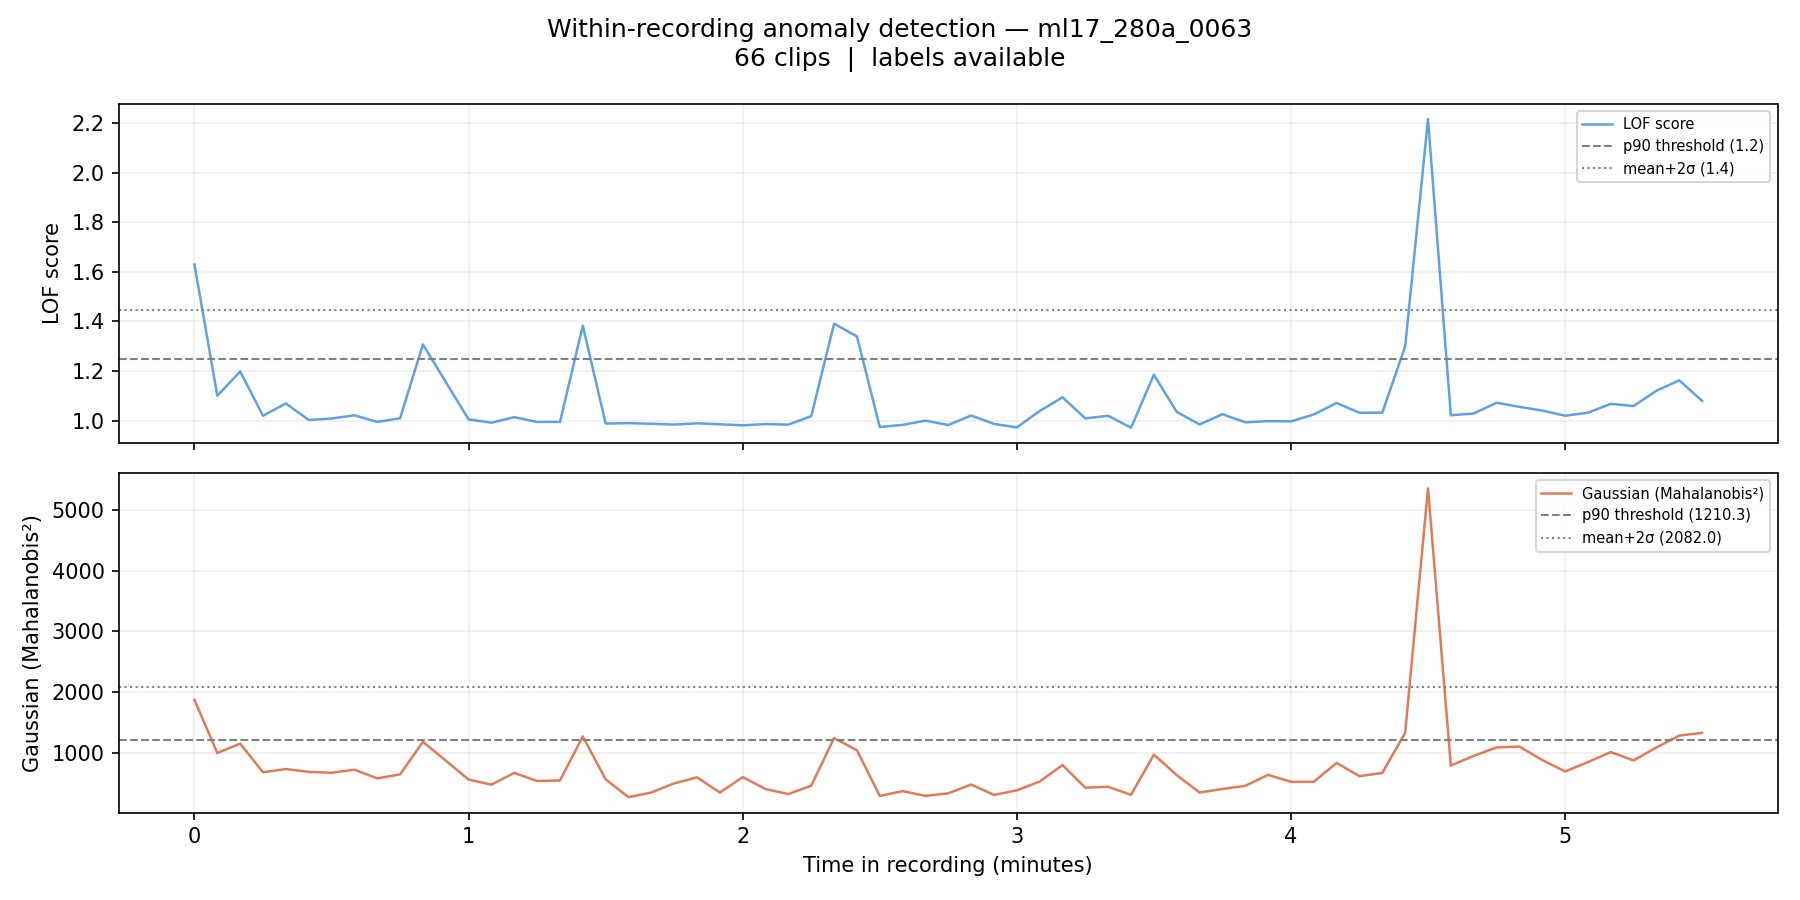

The data file committed next to this chart (first rows):
filename, chunk_idx, time_start_s, time_end_s, time_start_min, time_end_min, label, score_lof, score_gaussian, pred_lof_p90, pred_gauss_p90, pred_lof_ms2, pred_gauss_ms2
ml17_280a_0063_chunk0000.wav, 0, 0.0, 5.0, 0.0, 0.083, 0, 1.629, 1870, 1, 1, 1, 0
ml17_280a_0063_chunk0001.wav, 1, 5.0, 10.0, 0.083, 0.167, 0, 1.1, 995.4, 0, 0, 0, 0
ml17_280a_0063_chunk0002.wav, 2, 10.0, 15.0, 0.167, 0.25, 0, 1.197, 1150, 0, 0, 0, 0
ml17_280a_0063_chunk0003.wav, 3, 15.0, 20.0, 0.25, 0.333, 0, 1.019, 677.3, 0, 0, 0, 0
ml17_280a_0063_chunk0004.wav, 4, 20.0, 25.0, 0.333, 0.417, 0, 1.069, 730.2, 0, 0, 0, 0
ml17_280a_0063_chunk0005.wav, 5, 25.0, 30.0, 0.417, 0.5, 0, 1.002, 684.3, 0, 0, 0, 0
ml17_280a_0063_chunk0006.wav, 6, 30.0, 35.0, 0.5, 0.583, 0, 1.008, 668.7, 0, 0, 0, 0
ml17_280a_0063_chunk0007.wav, 7, 35.0, 40.0, 0.583, 0.667, 0, 1.021, 719.7, 0, 0, 0, 0
ml17_280a_0063_chunk0008.wav, 8, 40.0, 45.0, 0.667, 0.75, 0, 0.9943, 576.5, 0, 0, 0, 0
ml17_280a_0063_chunk0009.wav, 9, 45.0, 50.0, 0.75, 0.833, 0, 1.009, 642.4, 0, 0, 0, 0
ml17_280a_0063_chunk0010.wav, 10, 50.0, 55.0, 0.833, 0.917, 0, 1.307, 1179, 1, 0, 0, 0
ml17_280a_0063_chunk0012.wav, 12, 60.0, 65.0, 1.0, 1.083, 0, 1.005, 557.5, 0, 0, 0, 0
ml17_280a_0063_chunk0013.wav, 13, 65.0, 70.0, 1.083, 1.167, 0, 0.9911, 473, 0, 0, 0, 0
ml17_280a_0063_chunk0014.wav, 14, 70.0, 75.0, 1.167, 1.25, 0, 1.013, 666.5, 0, 0, 0, 0
ml17_280a_0063_chunk0015.wav, 15, 75.0, 80.0, 1.25, 1.333, 0, 0.9941, 533.2, 0, 0, 0, 0
ml17_280a_0063_chunk0016.wav, 16, 80.0, 85.0, 1.333, 1.417, 0, 0.9942, 542.2, 0, 0, 0, 0
ml17_280a_0063_chunk0017.wav, 17, 85.0, 90.0, 1.417, 1.5, 0, 1.382, 1268, 1, 1, 0, 0
ml17_280a_0063_chunk0018.wav, 18, 90.0, 95.0, 1.5, 1.583, 0, 0.9878, 560.2, 0, 0, 0, 0
ml17_280a_0063_chunk0019.wav, 19, 95.0, 100.0, 1.583, 1.667, 0, 0.9893, 267.1, 0, 0, 0, 0
ml17_280a_0063_chunk0020.wav, 20, 100.0, 105.0, 1.667, 1.75, 0, 0.9868, 343.8, 0, 0, 0, 0
ml17_280a_0063_chunk0021.wav, 21, 105.0, 110.0, 1.75, 1.833, 0, 0.9836, 494, 0, 0, 0, 0
ml17_280a_0063_chunk0022.wav, 22, 110.0, 115.0, 1.833, 1.917, 0, 0.9886, 593.9, 0, 0, 0, 0
ml17_280a_0063_chunk0023.wav, 23, 115.0, 120.0, 1.917, 2.0, 0, 0.9847, 342.3, 0, 0, 0, 0
ml17_280a_0063_chunk0024.wav, 24, 120.0, 125.0, 2.0, 2.083, 0, 0.9806, 597, 0, 0, 0, 0
ml17_280a_0063_chunk0025.wav, 25, 125.0, 130.0, 2.083, 2.167, 0, 0.9857, 401.2, 0, 0, 0, 0
ml17_280a_0063_chunk0026.wav, 26, 130.0, 135.0, 2.167, 2.25, 0, 0.9834, 318.3, 0, 0, 0, 0
ml17_280a_0063_chunk0027.wav, 27, 135.0, 140.0, 2.25, 2.333, 0, 1.018, 456.2, 0, 0, 0, 0
ml17_280a_0063_chunk0028.wav, 28, 140.0, 145.0, 2.333, 2.417, 0, 1.391, 1242, 1, 1, 0, 0
ml17_280a_0063_chunk0029.wav, 29, 145.0, 150.0, 2.417, 2.5, 0, 1.339, 1040, 1, 0, 0, 0
ml17_280a_0063_chunk0030.wav, 30, 150.0, 155.0, 2.5, 2.583, 0, 0.9737, 286.9, 0, 0, 0, 0
ml17_280a_0063_chunk0031.wav, 31, 155.0, 160.0, 2.583, 2.667, 0, 0.9824, 366.4, 0, 0, 0, 0
ml17_280a_0063_chunk0032.wav, 32, 160.0, 165.0, 2.667, 2.75, 0, 0.9994, 287.9, 0, 0, 0, 0
ml17_280a_0063_chunk0033.wav, 33, 165.0, 170.0, 2.75, 2.833, 0, 0.9818, 330.5, 0, 0, 0, 0
ml17_280a_0063_chunk0034.wav, 34, 170.0, 175.0, 2.833, 2.917, 0, 1.02, 474.8, 0, 0, 0, 0
ml17_280a_0063_chunk0035.wav, 35, 175.0, 180.0, 2.917, 3.0, 0, 0.9863, 304.3, 0, 0, 0, 0
ml17_280a_0063_chunk0036.wav, 36, 180.0, 185.0, 3.0, 3.083, 0, 0.972, 378.6, 0, 0, 0, 0
ml17_280a_0063_chunk0037.wav, 37, 185.0, 190.0, 3.083, 3.167, 0, 1.038, 524.1, 0, 0, 0, 0
ml17_280a_0063_chunk0038.wav, 38, 190.0, 195.0, 3.167, 3.25, 0, 1.094, 796.2, 0, 0, 0, 0
ml17_280a_0063_chunk0039.wav, 39, 195.0, 200.0, 3.25, 3.333, 0, 1.008, 422.9, 0, 0, 0, 0
ml17_280a_0063_chunk0040.wav, 40, 200.0, 205.0, 3.333, 3.417, 0, 1.019, 438.6, 0, 0, 0, 0
ml17_280a_0063_chunk0041.wav, 41, 205.0, 210.0, 3.417, 3.5, 0, 0.9707, 305.2, 0, 0, 0, 0
ml17_280a_0063_chunk0042.wav, 42, 210.0, 215.0, 3.5, 3.583, 0, 1.185, 968, 0, 0, 0, 0
ml17_280a_0063_chunk0043.wav, 43, 215.0, 220.0, 3.583, 3.667, 0, 1.035, 631.2, 0, 0, 0, 0
ml17_280a_0063_chunk0044.wav, 44, 220.0, 225.0, 3.667, 3.75, 0, 0.9841, 342.7, 0, 0, 0, 0
ml17_280a_0063_chunk0045.wav, 45, 225.0, 230.0, 3.75, 3.833, 0, 1.025, 402.1, 0, 0, 0, 0
ml17_280a_0063_chunk0046.wav, 46, 230.0, 235.0, 3.833, 3.917, 0, 0.9926, 453.2, 0, 0, 0, 0
ml17_280a_0063_chunk0047.wav, 47, 235.0, 240.0, 3.917, 4.0, 0, 0.9974, 635.2, 0, 0, 0, 0
ml17_280a_0063_chunk0048.wav, 48, 240.0, 245.0, 4.0, 4.083, 0, 0.9965, 519.4, 0, 0, 0, 0
ml17_280a_0063_chunk0049.wav, 49, 245.0, 250.0, 4.083, 4.167, 0, 1.024, 520.4, 0, 0, 0, 0
ml17_280a_0063_chunk0050.wav, 50, 250.0, 255.0, 4.167, 4.25, 0, 1.071, 831.5, 0, 0, 0, 0
ml17_280a_0063_chunk0051.wav, 51, 255.0, 260.0, 4.25, 4.333, 0, 1.031, 612.4, 0, 0, 0, 0
ml17_280a_0063_chunk0052.wav, 52, 260.0, 265.0, 4.333, 4.417, 0, 1.032, 666.9, 0, 0, 0, 0
ml17_280a_0063_chunk0053.wav, 53, 265.0, 270.0, 4.417, 4.5, 0, 1.299, 1327, 1, 1, 0, 0
ml17_280a_0063_chunk0054.wav, 54, 270.0, 275.0, 4.5, 4.583, 0, 2.216, 5357, 1, 1, 1, 1
ml17_280a_0063_chunk0055.wav, 55, 275.0, 280.0, 4.583, 4.667, 0, 1.021, 788.6, 0, 0, 0, 0
ml17_280a_0063_chunk0056.wav, 56, 280.0, 285.0, 4.667, 4.75, 0, 1.028, 947.6, 0, 0, 0, 0
ml17_280a_0063_chunk0057.wav, 57, 285.0, 290.0, 4.75, 4.833, 0, 1.072, 1086, 0, 0, 0, 0
ml17_280a_0063_chunk0058.wav, 58, 290.0, 295.0, 4.833, 4.917, 0, 1.055, 1101, 0, 0, 0, 0
ml17_280a_0063_chunk0059.wav, 59, 295.0, 300.0, 4.917, 5.0, 0, 1.04, 880.5, 0, 0, 0, 0
ml17_280a_0063_chunk0060.wav, 60, 300.0, 305.0, 5.0, 5.083, 0, 1.019, 691, 0, 0, 0, 0
... 6 more rows
